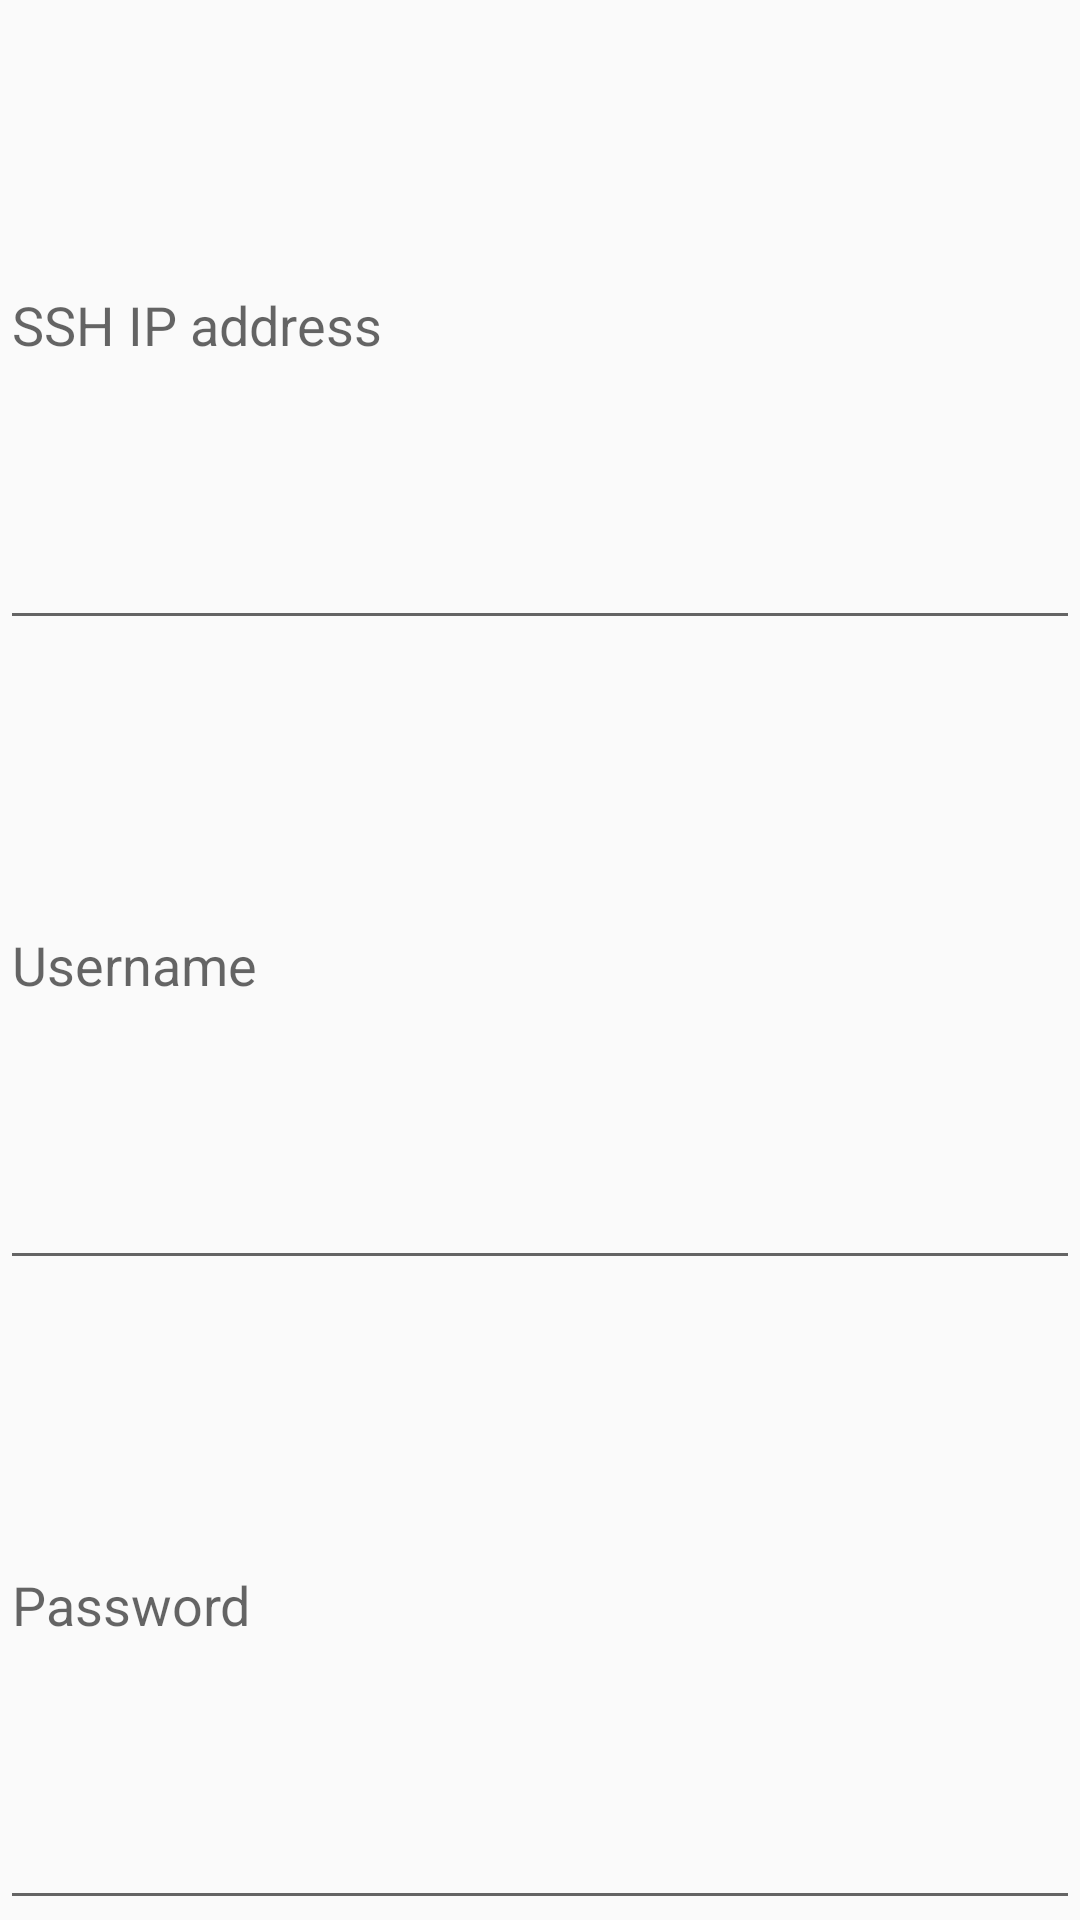

The Android layout XML behind this screen, and the referenced resources:
<!-- AndroidManifest.xml: application theme AppTheme -->
<!-- res/layout/dialog_connection_details.xml -->
<?xml version="1.0" encoding="utf-8"?>
<LinearLayout xmlns:android="http://schemas.android.com/apk/res/android"
    android:layout_width="match_parent"
    android:layout_height="match_parent"
    android:orientation="vertical">

    <EditText
        android:id="@+id/edittext_dialog_ip"
        android:layout_width="match_parent"
        android:layout_height="wrap_content"
        android:layout_weight="1"
        android:ems="10"
        android:hint="SSH IP address"
        android:inputType="textPersonName" />

    <EditText
        android:id="@+id/edittext_dialog_username"
        android:layout_width="match_parent"
        android:layout_height="wrap_content"
        android:layout_weight="1"
        android:ems="10"
        android:hint="Username"
        android:inputType="textPersonName" />

    <EditText
        android:id="@+id/edittext_dialog_password"
        android:layout_width="match_parent"
        android:layout_height="wrap_content"
        android:layout_weight="1"
        android:ems="10"
        android:hint="Password"
        android:inputType="textPassword" />
</LinearLayout>
<!-- resources referenced by this layout -->
<resources>
  <style name="AppTheme" parent="Theme.AppCompat.Light.NoActionBar">
  
          
          <item name="colorPrimary">@color/primaryColor</item>
          <item name="colorPrimaryDark">@color/primaryDarkColor</item>
          <item name="colorAccent">@color/secondaryColor</item>
  
      </style>
</resources>
